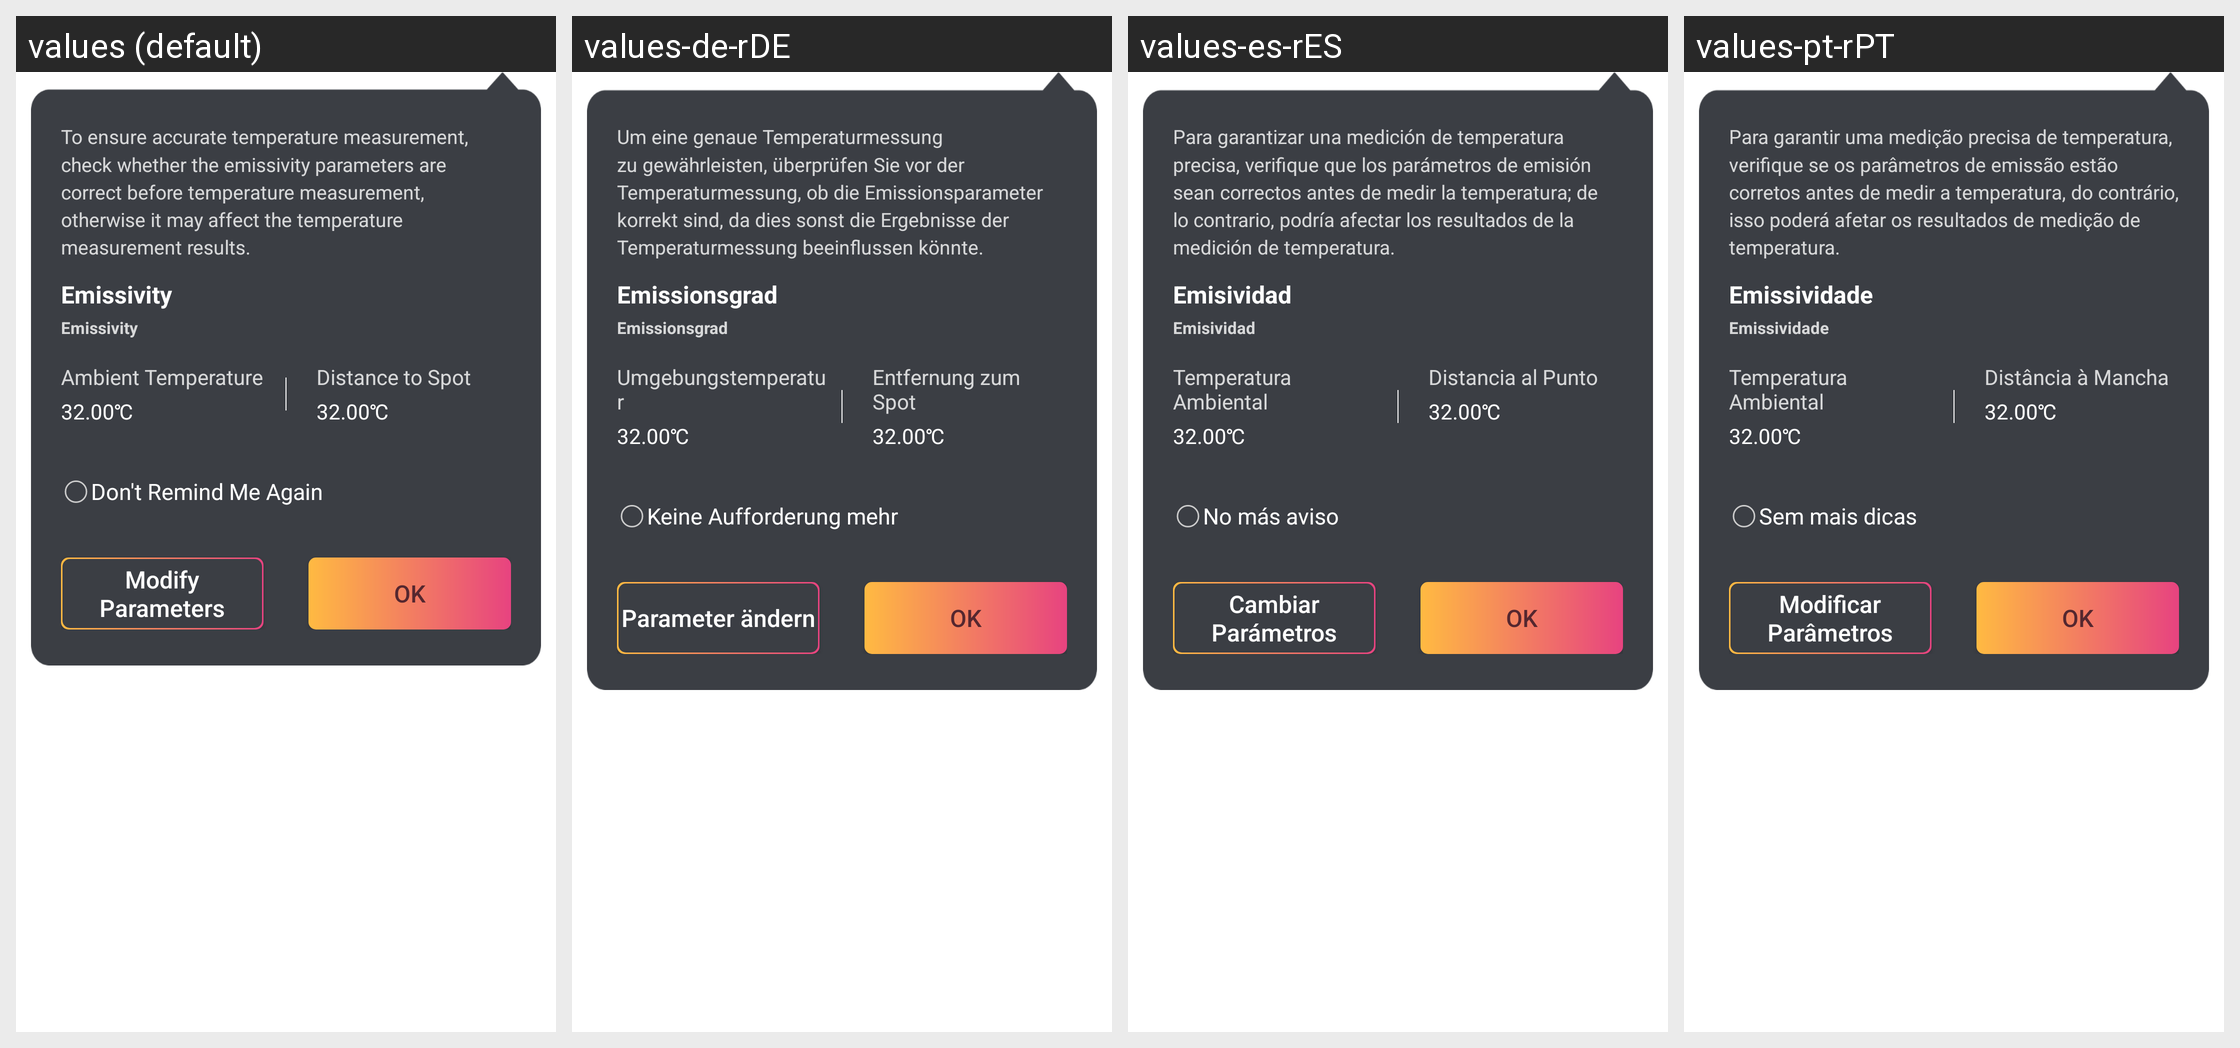

This grid shows one Android layout under several languages. Give, for every string resource on the screen, its name, the default text and each shown locale's text.
Android screen res/layout/layout_popup_tip_emissivity.xml rendered under 4 locales, left to right: values (default), values-de-rDE, values-es-rES, values-pt-rPT. Device: Nexus 5 (rendered at 1080×1920; each locale shown at half size, 540×960, under a caption strip naming it); theme Theme.MaterialComponents.DayNight.NoActionBar.
Other locales in the repository, not shown: values-cs, values-fr-rFR, values-it-rIT, values-ja-rJP, values-nl-rNL, values-pl, values-ru-rRU, values-uk, values-zh-rCN, values-zh-rHK.
Strings drawn on this screen, with the default value and each locale's value (text and hints the layout hard-codes, and strings that could not be matched under every locale, appear in the picture but are not listed):

tc_temp_test_tips
  values: To ensure accurate temperature measurement, check whether the emissivity parameters are correct before temperature measurement, otherwise it may affect the temperature measurement results.
  values-de-rDE: Um eine genaue Temperaturmessung zu gewährleisten, überprüfen Sie vor der Temperaturmessung, ob die Emissionsparameter korrekt sind, da dies sonst die Ergebnisse der Temperaturmessung beeinflussen könnte.
  values-es-rES: Para garantizar una medición de temperatura precisa, verifique que los parámetros de emisión sean correctos antes de medir la temperatura; de lo contrario, podría afectar los resultados de la medición de temperatura.
  values-pt-rPT: Para garantir uma medição precisa de temperatura, verifique se os parâmetros de emissão estão corretos antes de medir a temperatura, do contrário, isso poderá afetar os resultados de medição de temperatura.

thermal_config_radiation
  values: Emissivity
  values-de-rDE: Emissionsgrad
  values-es-rES: Emisividad
  values-pt-rPT: Emissividade

thermal_config_environment
  values: Ambient Temperature
  values-de-rDE: Umgebungstemperatur
  values-es-rES: Temperatura Ambiental
  values-pt-rPT: Temperatura Ambiental

thermal_config_distance
  values: Distance to Spot
  values-de-rDE: Entfernung zum Spot
  values-es-rES: Distancia al Punto
  values-pt-rPT: Distância à Mancha

tip_otg_no_show
  values: Don't Remind Me Again
  values-de-rDE: Keine Aufforderung mehr
  values-es-rES: No más aviso
  values-pt-rPT: Sem mais dicas

tc_modify_params
  values: Modify Parameters
  values-de-rDE: Parameter ändern
  values-es-rES: Cambiar Parámetros
  values-pt-rPT: Modificar Parâmetros

app_ok
  values: OK
  values-de-rDE: OK
  values-es-rES: OK
  values-pt-rPT: OK
